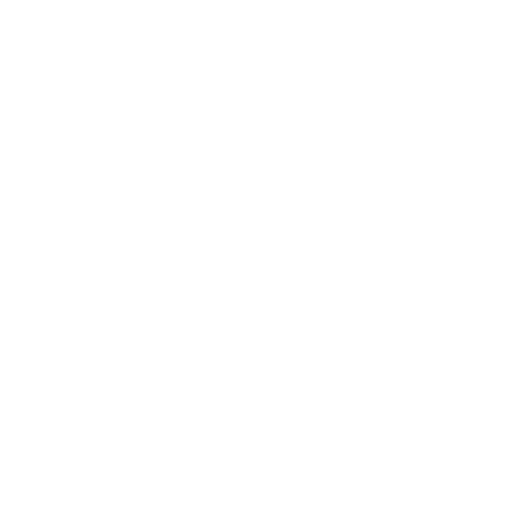
t = 0.00 s
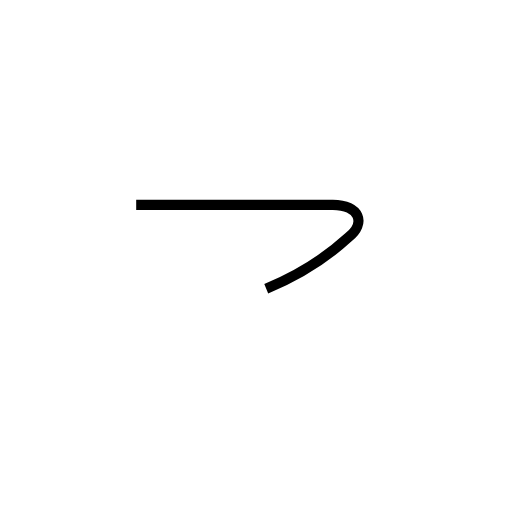
t = 1.02 s
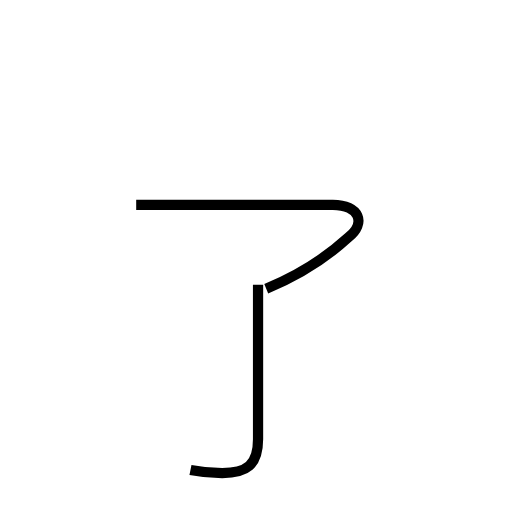
t = 1.73 s
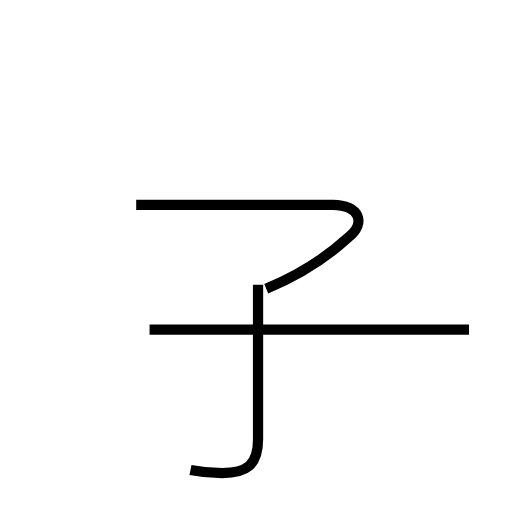
t = 2.67 s
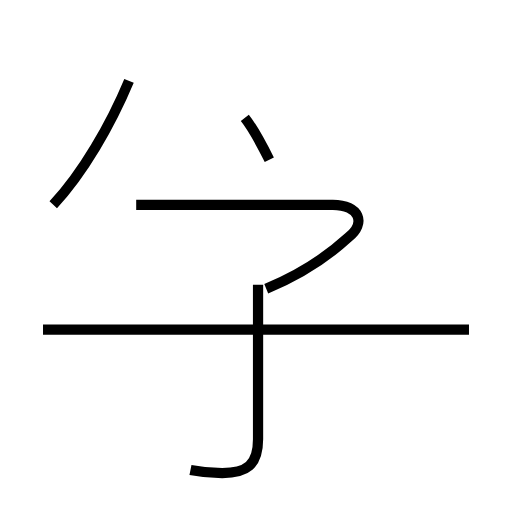
t = 3.55 s
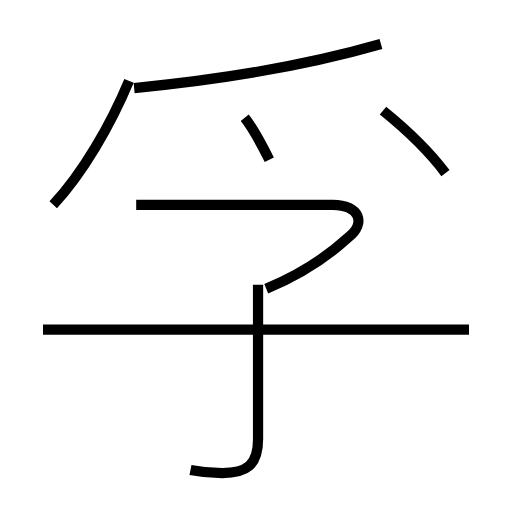
t = 4.55 s

The animated SVG that drew these frames (rendered in a browser with its animation timeline set to each time). Animation: 7 SMIL elements (animate=7); one cycle of 4.55 s.

<?xml version='1.0' encoding='utf-8'?>
<svg viewBox="0.0 -6.0 50.0 50.0" version="1.1" xmlns="http://www.w3.org/2000/svg"><rect x="-1000" y="-1000" width="2000" height="2000" stroke="white" fill="white" /><g style="fill:none;stroke:#000000;stroke-width:1"><path d="M 26.0 -15.8 C 28.9 -17.0 31.7 -18.7 34.0 -20.8 C 35.8 -22.2 35.1 -24.0 32.5 -24.0 L 13.3 -24.0 " transform="translate(0.0 38.0)" stroke-dasharray="33.94137371503994" stroke-dashoffset="33.94137371503994"><animate attributeName="stroke-dashoffset" from="33.94137371503994" to="0" dur="1.018241211451198s" begin="0s" fill="freeze" /></path><path d="M 18.6 1.9 C 19.6 2.1 20.6 2.2 21.7 2.2 C 24.1 2.2 25.2 1.4 25.2 -1.1 L 25.2 -16.2 " transform="translate(0.0 38.0)" stroke-dasharray="23.8314437554731" stroke-dashoffset="23.8314437554731"><animate attributeName="stroke-dashoffset" from="23.8314437554731" to="0" dur="0.714943312664193s" begin="1.018241211451198s" fill="freeze" /></path><path d="M 45.8 -11.8 L 4.2 -11.8 " transform="translate(0.0 38.0)" stroke-dasharray="41.599999999999994" stroke-dashoffset="41.599999999999994"><animate attributeName="stroke-dashoffset" from="41.599999999999994" to="0" dur="1.2479999999999998s" begin="1.7331845241153911s" fill="freeze" /></path><path d="M 5.2 -24.0 C 8.1 -27.1 10.8 -31.8 12.6 -36.1 " transform="translate(0.0 38.0)" stroke-dasharray="14.250562507400454" stroke-dashoffset="14.250562507400454"><animate attributeName="stroke-dashoffset" from="14.250562507400454" to="0" dur="0.4275168752220136s" begin="2.981184524115391s" fill="freeze" /></path><path d="M 26.3 -28.4 C 25.8 -29.4 24.7 -31.5 23.9 -32.5 " transform="translate(0.0 38.0)" stroke-dasharray="4.757245832148915" stroke-dashoffset="4.757245832148915"><animate attributeName="stroke-dashoffset" from="4.757245832148915" to="0" dur="0.14271737496446746s" begin="3.4087013993374047s" fill="freeze" /></path><path d="M 13.1 -35.4 C 21.4 -36.2 29.9 -37.6 37.2 -39.7 " transform="translate(0.0 38.0)" stroke-dasharray="24.513644677875153" stroke-dashoffset="24.513644677875153"><animate attributeName="stroke-dashoffset" from="24.513644677875153" to="0" dur="0.7354093403362546s" begin="3.5514187743018724s" fill="freeze" /></path><path d="M 43.5 -27.1 C 42.0 -29.1 39.5 -31.5 37.4 -33.2" transform="translate(0.0 38.0)" stroke-dasharray="8.645270983551386" stroke-dashoffset="8.645270983551386"><animate attributeName="stroke-dashoffset" from="8.645270983551386" to="0" dur="0.2593581295065416s" begin="4.286828114638127s" fill="freeze" /></path></g></svg>
